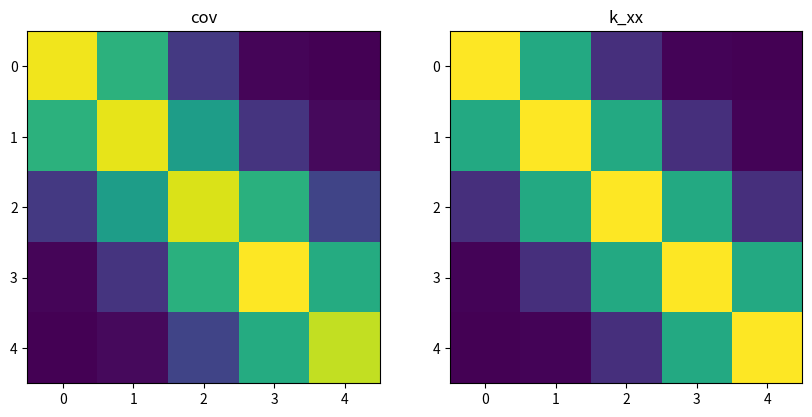

Write Python code to recreate this figure.
"""問題84"""
import numpy as np


# (m, k) の定義
def m(x):
    return 0


def k(x, y):
    return np.exp(-(x-y)**2 / 2)


# 関数 gp_sample の定義
def gp_sample(x, m, k):
    n = len(x)
    m_x = m(x)
    k_xx = np.zeros((n, n))
    for i in range(n):
        for j in range(n):
            k_xx[i, j] = k(x[i], x[j])
    R = np.linalg.cholesky(k_xx)  # lower triangular matrix
    u = np.random.randn(n)
    return R.dot(u) + m_x


if __name__ == "__main__":
    from pathlib import Path

    import matplotlib.pyplot as plt
    # 乱数を発生して，共分散行列を生成し，k_xx と比較
    x = np.arange(-2, 3, 1)
    n = len(x)
    r = 1000
    z = np.zeros((n, r))
    for i in range(r):
        z[:, i] = gp_sample(x, m, k)
    k_xx = np.zeros((n, n))
    for i in range(n):
        for j in range(n):
            k_xx[i, j] = k(x[i], x[j])

    print("cov(z):\n", np.cov(z), "\n")
    print("k_xx:\n", k_xx)

    plt.figure(figsize=(10, 5))
    plt.subplot(1, 2, 1)
    plt.imshow(np.cov(z))
    plt.title("cov")
    plt.subplot(1, 2, 2)
    plt.imshow(k_xx)
    plt.title("k_xx")

    filename = Path("src/exercise/Chap6/out/problem84/result.png")
    filename.parent.mkdir(parents=True, exist_ok=True)
    plt.savefig(filename)
